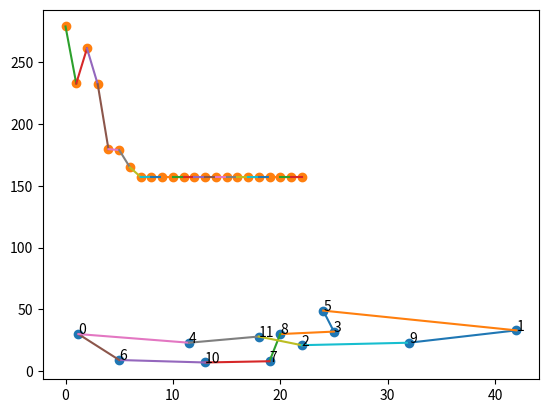

This chart was generated by the following Python code:
#!/usr/bin/env python3
# -*- coding: utf-8 -*-
"""
[redacted]
Tarea 2: Recocido simulado
Programar el algoritmo de recocido simulado y resolver el problema del vendedor viajero
El algoritmo puede tener cualquier criterio de terminacion (tiempo, iteraciones,
temperatura cercana a cero, etc.)
"""

import numpy as np
import matplotlib.pyplot as plt
from scipy.spatial import distance_matrix
import math

n_ciudades = 12
# Crea las coordenadas de las ciudades aleatoriamente
#coordenadas = np.random.randint(1, 50, size=(n_ciudades, 2))
# Coordenadas fijas para probar ajustes de parametros
coordenadas = [[1.2, 30], [42, 33], [22, 21], [25, 32],
                [11.5, 23], [24, 49], [5, 9], [19, 8],
                [20, 30], [32, 23], [13, 7], [18, 28]]
# Matriz de distancias euclidiana entre ciudades
distancias = distance_matrix(coordenadas, coordenadas)

temp = 0.1  # temperatura inicial
alpha = 0.7  # constante entre 0 < a < 1 para enfriamiento
beta = 1.5  # constante b > 1 para calentamiento 
ruta_actual = list(range(n_ciudades))  # solucion inicial
np.random.shuffle(ruta_actual)
L = 100


### FUNCIONES AUXILIARES ###

# Calcula la distancia total de recorrer la ruta
def Evalua(ruta):
    suma = 0
    conexiones = list(zip(ruta, ruta[1:]+[ruta[0]]))
    for a, b in conexiones:
        suma += distancias[a, b]
    return np.round(suma, 5)

# Genera un vecino de la ruta actual
def GeneraVecino(ruta, temp):
    ruta_nueva = list(ruta)
    for i in range(len(ruta_nueva) - 1):
        p = np.random.rand()
        if p < 0.4 + temp / 100:
            ruta_nueva[i], ruta_nueva[i+1] = ruta_nueva[i+1], ruta_nueva[i]
    return ruta_nueva

# Despliega grafica la ruta para recorrer ciudades
def GraficaRuta(coordenadas, n_ciudades, ruta):
    data = np.array(coordenadas)
    x, y = data.T

    plt.scatter(x, y)
    for i in range(n_ciudades):
        plt.annotate(i, (x[i], y[i]))

    conexiones = list(zip(ruta, ruta[1:]+[ruta[0]]))
    for conexion in conexiones:
        a = coordenadas[conexion[0]]
        b = coordenadas[conexion[1]]
        x_values = [a[0], b[0]]
        y_values = [a[1], b[1]]
        plt.plot(x_values, y_values)

    plt.show()

# Despliega la curva de mejora del algoritmo
def GraficaMejora(x, y):
    data = np.array(list(zip(x, y)))
    x_val, y_val = data.T
    plt.scatter(x_val, y_val)

    for i in range(len(data)-1):
        a = data[i]
        b = data[i+1]
        x_values = [a[0], b[0]]
        y_values = [a[1], b[1]]
        plt.plot(x_values, y_values)

    plt.show()

# Calcula una cadena de Markov con longitud L, y regresa el porcentaje de cambios de un
# estado a otro dada una ruta inicial y una temperatura inicial
def CadenaMarkov(ruta, temp, L):
    aceptados = 0
    for _ in range(L):
        ruta_nueva = GeneraVecino(ruta, temp)
        eval_actual = Evalua(ruta)
        eval_nueva = Evalua(ruta_nueva)
        if eval_nueva < eval_actual:
            ruta = ruta_nueva
            aceptados += 1
        else:
            p = np.random.rand()
            if p < math.exp(-(eval_nueva - eval_actual) / temp):
                ruta = ruta_nueva
                aceptados += 1
    return aceptados / L

# Incrementa la temperatura inicial hasta que la probabilidad de cambio de un 
# estado a otro sea mayor al valor minimo especificado (0.6).
def InicializaTemp(ruta, temp, L):
    r_min = 0.7  # porcentaje de aceptacion minimo
    r_a = 0
    while r_a < r_min:
        r_a = CadenaMarkov(ruta, temp, L)
        temp = beta * temp  # incrementa temperatura
    return temp

### FUNCIONES AUXILIARES ###


### SOLUCION ###

temp = InicializaTemp(ruta_actual, temp, L)
print("Temp. inicial: ", temp)

# Variables de condiciones de paro
iter_sin_mejora = 0  # condicion para parar. No hay mejora si la evaluacion anterior y la actual son las mismas
max_iter_sin_mejora = 15
eval_anterior = 0
temp_minima = 0.01

# Variables para graficas
iteracion = 0
iteraciones = []
evaluaciones = []

# Busca optimo mientras la temperatura siga arriba de la minima, y no se hayan repetido 
# las evaluaciones mas de N veces
while (temp > temp_minima) and (iter_sin_mejora < max_iter_sin_mejora):
    for _ in range(L):
        ruta_nueva = GeneraVecino(ruta_actual, temp)
        eval_actual = Evalua(ruta_actual)
        eval_nueva = Evalua(ruta_nueva)
        if eval_nueva < eval_actual:
            ruta_actual = ruta_nueva
            temp = eval_nueva / eval_actual * temp
        else:
            p = np.random.rand()
            if p < math.exp(-(eval_nueva - eval_actual) / temp):
                ruta_actual = ruta_nueva
                temp = eval_nueva / eval_actual * temp
                
    temp = alpha * temp  # enfria temperatura
    
    # Compara la evaluacion anterior y la actual para ver si hay diferencia
    eval_actual = Evalua(ruta_actual)
    if eval_anterior == eval_actual:
        iter_sin_mejora += 1
    else:
        iter_sin_mejora = 0
    eval_anterior = eval_actual

    # Actualiza datos para la grafica de mejora
    iteraciones.append(iteracion)
    iteracion += 1
    evaluaciones.append(eval_actual)
        
print("Ruta optima: ", ruta_actual, " - Distancia: ", Evalua(ruta_actual))
GraficaRuta(coordenadas, n_ciudades, ruta_actual)
GraficaMejora(iteraciones, evaluaciones)

### SOLUCION ###